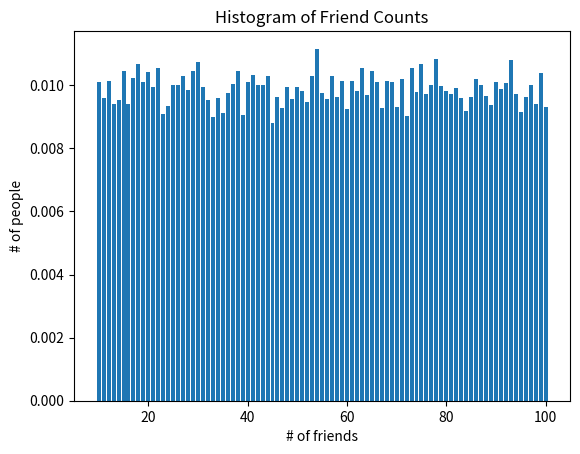

Python code for this plot:
import random
from random import randint
from collections import Counter
import matplotlib.pyplot as plt
import numpy as np

num_friend = [random.randint(0, 100) for _ in range(50000)]

friend_counts = Counter(num_friend)

xs = np.linspace(10, 100, num = 91)
ys = [friend_counts[x]/50000 for x in xs]
plt.bar(xs, ys, align = 'center')
plt.title("Histogram of Friend Counts")
plt.xlabel("# of friends")
plt.ylabel("# of people")
plt.show()